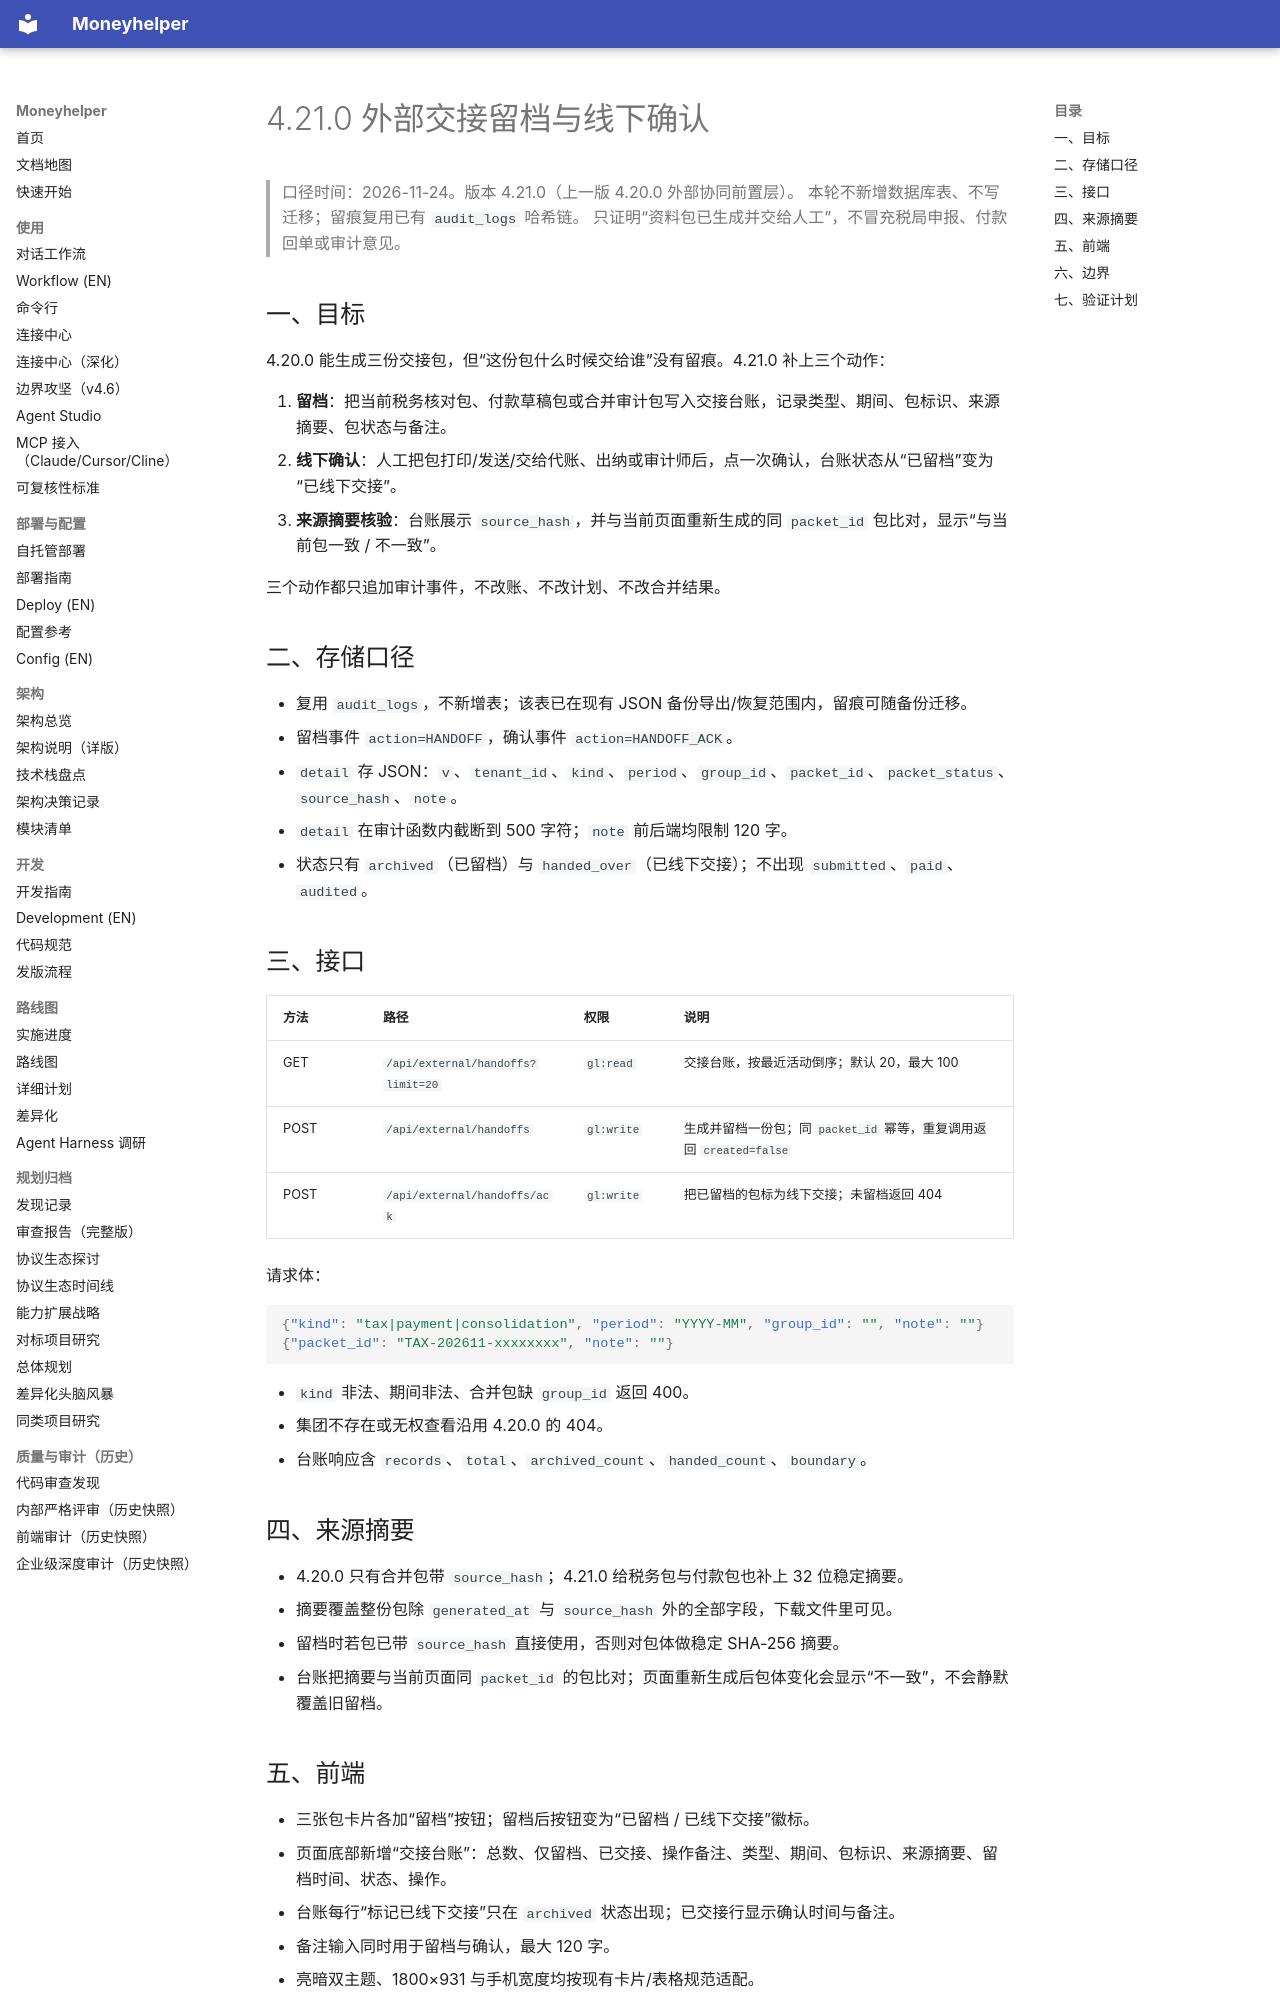

repository: badhope/moneyhelper · page: PLAN-4.21.0/index.html · generator: mkdocs

# 4.21.0 外部交接留档与线下确认

> 口径时间：2026-11-24。版本 4.21.0（上一版 4.20.0 外部协同前置层）。
> 本轮不新增数据库表、不写迁移；留痕复用已有 `audit_logs` 哈希链。
> 只证明“资料包已生成并交给人工”，不冒充税局申报、付款回单或审计意见。

## 一、目标

4.20.0 能生成三份交接包，但“这份包什么时候交给谁”没有留痕。4.21.0 补上三个动作：

1. **留档**：把当前税务核对包、付款草稿包或合并审计包写入交接台账，记录类型、期间、包标识、来源摘要、包状态与备注。
2. **线下确认**：人工把包打印/发送/交给代账、出纳或审计师后，点一次确认，台账状态从“已留档”变为“已线下交接”。
3. **来源摘要核验**：台账展示 `source_hash`，并与当前页面重新生成的同 `packet_id` 包比对，显示“与当前包一致 / 不一致”。

三个动作都只追加审计事件，不改账、不改计划、不改合并结果。

## 二、存储口径

- 复用 `audit_logs`，不新增表；该表已在现有 JSON 备份导出/恢复范围内，留痕可随备份迁移。
- 留档事件 `action=HANDOFF`，确认事件 `action=HANDOFF_ACK`。
- `detail` 存 JSON：`v`、`tenant_id`、`kind`、`period`、`group_id`、`packet_id`、`packet_status`、`source_hash`、`note`。
- `detail` 在审计函数内截断到 500 字符；`note` 前后端均限制 120 字。
- 状态只有 `archived`（已留档）与 `handed_over`（已线下交接）；不出现 `submitted`、`paid`、`audited`。

## 三、接口

| 方法 | 路径 | 权限 | 说明 |
| --- | --- | --- | --- |
| GET | `/api/external/handoffs?limit=20` | `gl:read` | 交接台账，按最近活动倒序；默认 20，最大 100 |
| POST | `/api/external/handoffs` | `gl:write` | 生成并留档一份包；同 `packet_id` 幂等，重复调用返回 `created=false` |
| POST | `/api/external/handoffs/ack` | `gl:write` | 把已留档的包标为线下交接；未留档返回 404 |

请求体：

```json
{"kind": "tax|payment|consolidation", "period": "YYYY-MM", "group_id": "", "note": ""}
{"packet_id": "TAX-202611-xxxxxxxx", "note": ""}
```

- `kind` 非法、期间非法、合并包缺 `group_id` 返回 400。
- 集团不存在或无权查看沿用 4.20.0 的 404。
- 台账响应含 `records`、`total`、`archived_count`、`handed_count`、`boundary`。

## 四、来源摘要

- 4.20.0 只有合并包带 `source_hash`；4.21.0 给税务包与付款包也补上 32 位稳定摘要。
- 摘要覆盖整份包除 `generated_at` 与 `source_hash` 外的全部字段，下载文件里可见。
- 留档时若包已带 `source_hash` 直接使用，否则对包体做稳定 SHA-256 摘要。
- 台账把摘要与当前页面同 `packet_id` 的包比对；页面重新生成后包体变化会显示“不一致”，不会静默覆盖旧留档。
